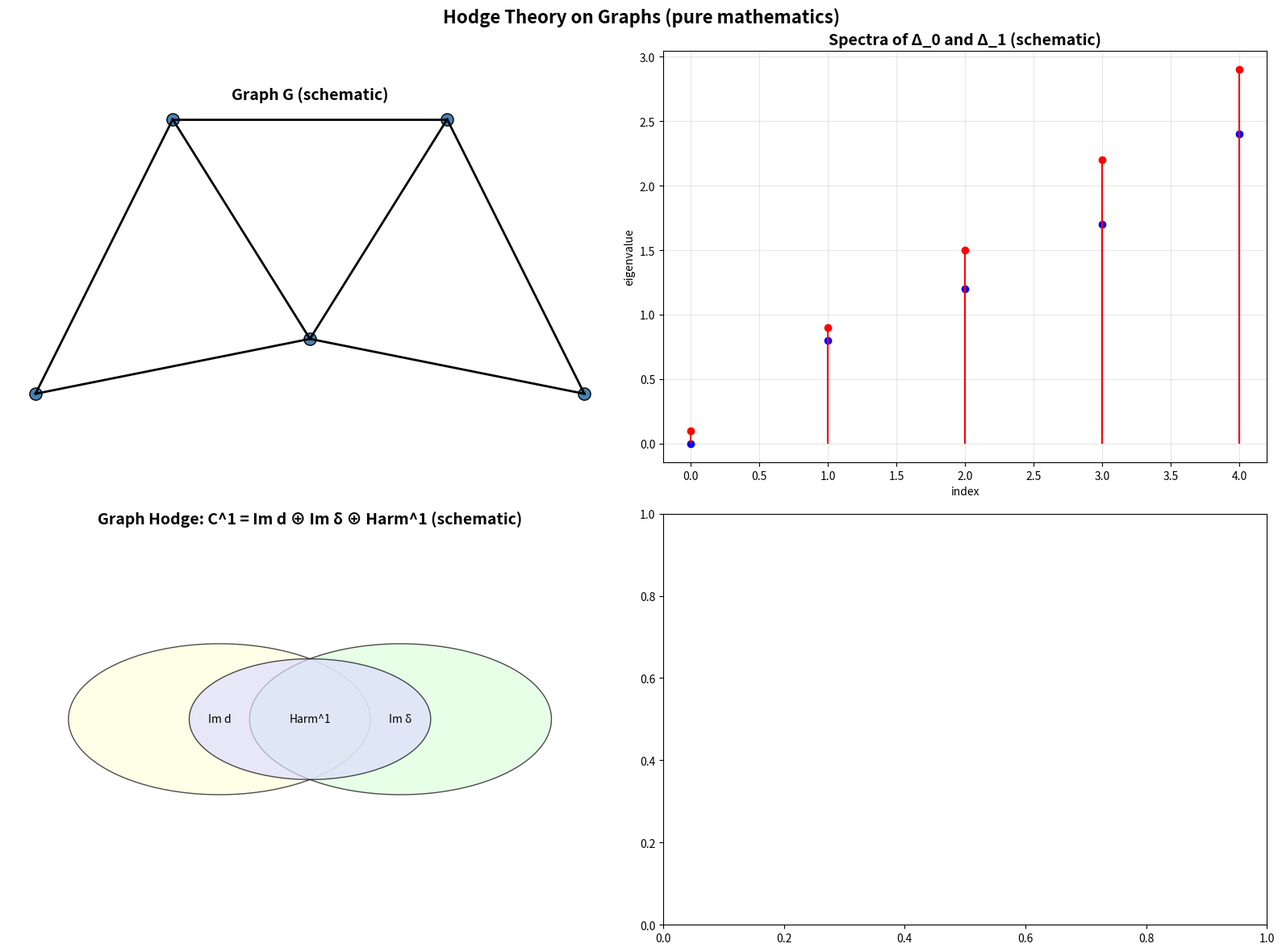

The matplotlib source for this figure: (Note: this script raises an exception after producing the figure.)
#!/usr/bin/env python3
"""
Hodge Theory on Graphs Generator (pure mathematics)
Graph Laplacians on 0- and 1-forms and Hodge decomposition schematic.
"""

import matplotlib.pyplot as plt
import numpy as np
from pathlib import Path
from typing import Dict, Any


def generate_hodge_theory_on_graphs() -> Dict[str, Any]:
    fig, ((ax1, ax2), (ax3, _)) = plt.subplots(2, 2, figsize=(16, 12))

    # 1) Graph
    ax1.set_title("Graph G (schematic)", fontsize=14, weight='bold')
    pos = np.array([[0,0], [1,0.2], [2,0], [0.5,1], [1.5,1]])
    edges = [(0,1),(1,2),(0,3),(1,3),(1,4),(2,4),(3,4)]
    for (i,j) in edges:
        ax1.plot([pos[i,0], pos[j,0]], [pos[i,1], pos[j,1]], 'k-', lw=2)
    ax1.scatter(pos[:,0], pos[:,1], s=120, c='steelblue', edgecolors='k')
    ax1.set_aspect('equal')
    ax1.axis('off')

    # 2) 0- and 1-form Laplacians (schematic spectra)
    ax2.set_title("Spectra of Δ_0 and Δ_1 (schematic)", fontsize=14, weight='bold')
    lam0 = [0.0, 0.8, 1.2, 1.7, 2.4]
    lam1 = [0.1, 0.9, 1.5, 2.2, 2.9]
    ax2.stem(range(len(lam0)), lam0, linefmt='b-', markerfmt='bo', basefmt=' ')  # Δ0
    ax2.stem(range(len(lam1)), lam1, linefmt='r-', markerfmt='ro', basefmt=' ')
    ax2.set_xlabel('index')
    ax2.set_ylabel('eigenvalue')
    ax2.grid(True, alpha=0.3)

    # 3) Hodge decomposition on graph: C^1 = Im d ⊕ Im δ ⊕ Harm^1
    ax3.set_title("Graph Hodge: C^1 = Im d ⊕ Im δ ⊕ Harm^1 (schematic)", fontsize=14, weight='bold')
    t = np.linspace(0, 2*np.pi, 200)
    for (a,b,shift,color,label) in [
        (2.0, 1.0, (-1.2, 0.0), '#ffd', 'Im d'),
        (2.0, 1.0, ( 1.2, 0.0), '#dfd', 'Im δ'),
        (1.6, 0.8, ( 0.0, 0.0), '#ddf', 'Harm^1')
    ]:
        x = a*np.cos(t) + shift[0]
        y = b*np.sin(t) + shift[1]
        ax3.fill(x, y, color=color, alpha=0.7, edgecolor='k')
        ax3.text(shift[0], shift[1], label, ha='center', va='center')
    ax3.set_aspect('equal')
    ax3.set_xlim(-4, 4)
    ax3.set_ylim(-2.5, 2.5)
    ax3.axis('off')

    fig.suptitle("Hodge Theory on Graphs (pure mathematics)", fontsize=16, weight='bold')
    plt.tight_layout()
    out = Path("figures/outputs/hodge_theory_on_graphs.png")
    fig.savefig(out, dpi=300, bbox_inches='tight')
    plt.close(fig)
    return {"file": str(out), "category": "advanced_mathematics", "topic": "hodge_theory_on_graphs"}


if __name__ == "__main__":
    res = generate_hodge_theory_on_graphs()
    print(f"Generated: {res['file']}")
